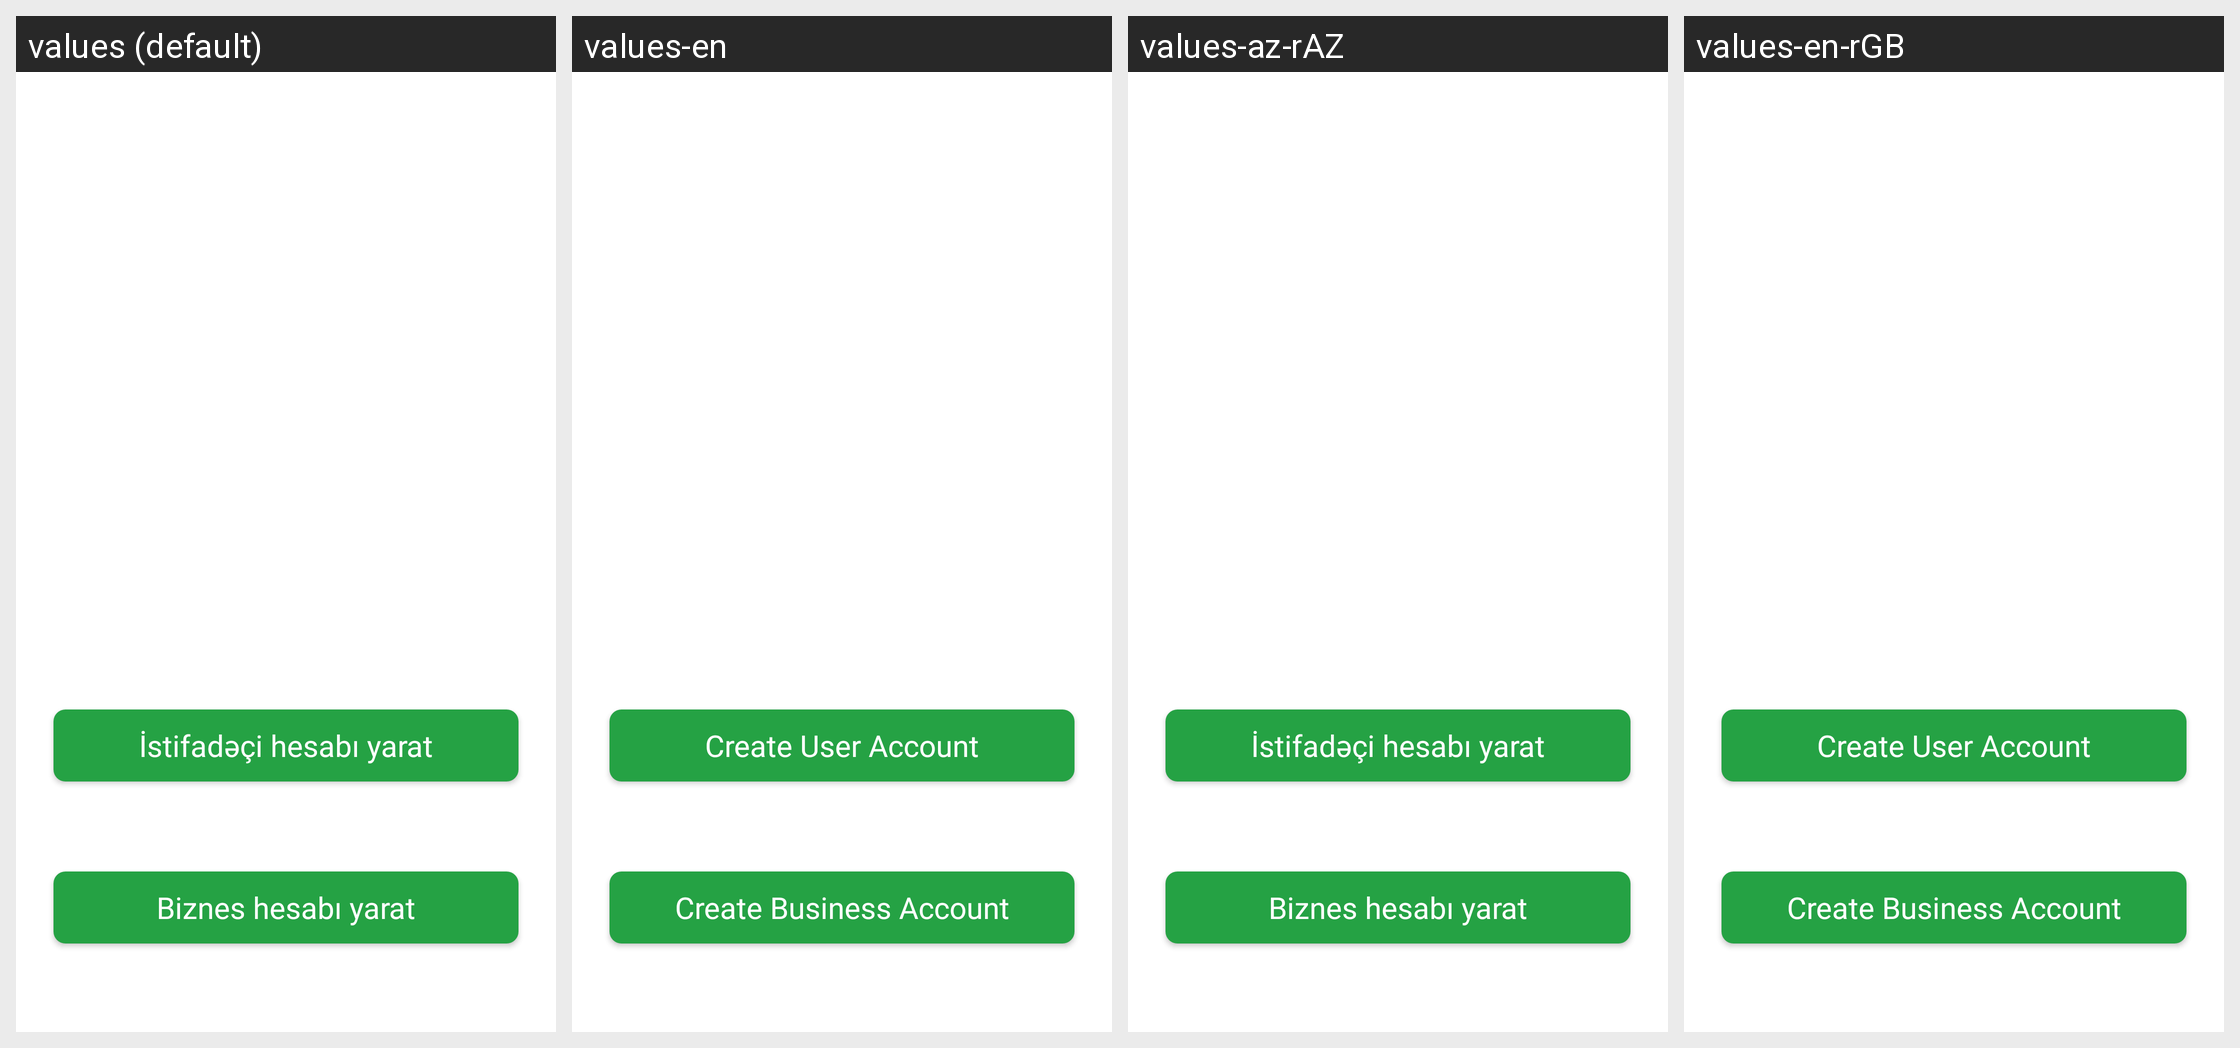

This grid shows one Android layout under several languages. Give, for every string resource on the screen, its name, the default text and each shown locale's text.
Android screen res/layout/activity_main_register.xml rendered under 4 locales, left to right: values (default), values-en, values-az-rAZ, values-en-rGB. Device: Nexus 5 (rendered at 1080×1920; each locale shown at half size, 540×960, under a caption strip naming it); theme Theme.KurslineMobileApp.
Other locales in the repository, not shown: values-av-rAZ, values-az, values-tr-rTR.
Strings drawn on this screen, with the default value and each locale's value (text and hints the layout hard-codes, and strings that could not be matched under every locale, appear in the picture but are not listed):

mainuserregister
  values: İstifadəçi hesabı yarat
  values-en: Create User Account
  values-az-rAZ: İstifadəçi hesabı yarat
  values-en-rGB: Create User Account

mainbusinessregister
  values: Biznes hesabı yarat
  values-en: Create Business Account
  values-az-rAZ: Biznes hesabı yarat
  values-en-rGB: Create Business Account
